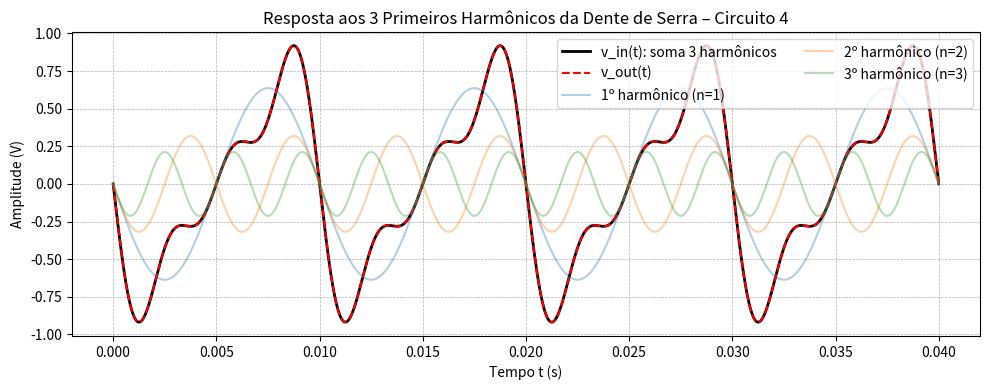

Here is the Python script that generated this plot:
import numpy as np
from scipy import signal
import matplotlib.pyplot as plt

# Parâmetros
f = 100      # Hz
omega = 2 * np.pi * f
T = 1 / f
t = np.linspace(0, 4 * T, 2000)

# Harmônicos n = 1, 2, 3
harmonics = [1, 2, 3]
v_in = np.zeros_like(t)

for n in harmonics:
    v_in += -(2 / (np.pi * n)) * np.sin(n * omega * t)

# Saída do seguidor de tensão
v_out = v_in

# Gráfico
plt.figure(figsize=(10, 4))
plt.plot(t, v_in, label='v_in(t): soma 3 harmônicos', linewidth=2, color='black')
plt.plot(t, v_out, '--', label='v_out(t)', linewidth=1.5, color='red')

# Componentes individuais (opcional)
for n in harmonics:
    plt.plot(t, -(2 / (np.pi * n)) * np.sin(n * omega * t),
             alpha=0.35, label=f'{n}º harmônico (n={n})')

plt.title('Resposta aos 3 Primeiros Harmônicos da Dente de Serra – Circuito 4')
plt.xlabel('Tempo t (s)')
plt.ylabel('Amplitude (V)')
plt.grid(True, linestyle='--', linewidth=0.5)
plt.legend(loc='upper right', ncol=2)
plt.tight_layout()
plt.show()